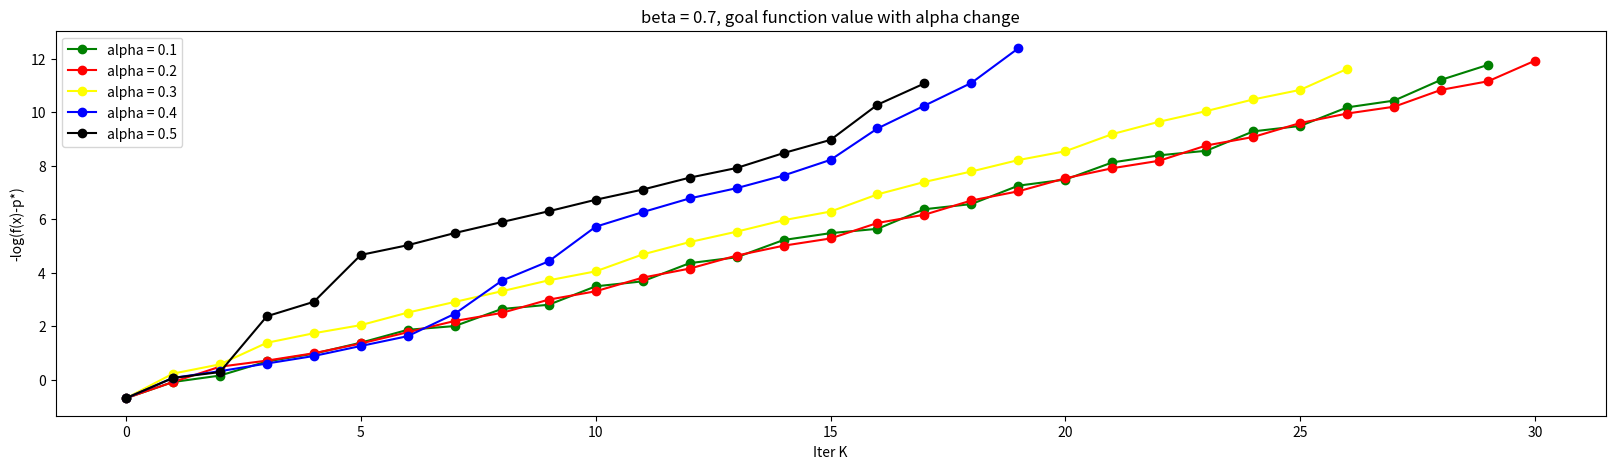
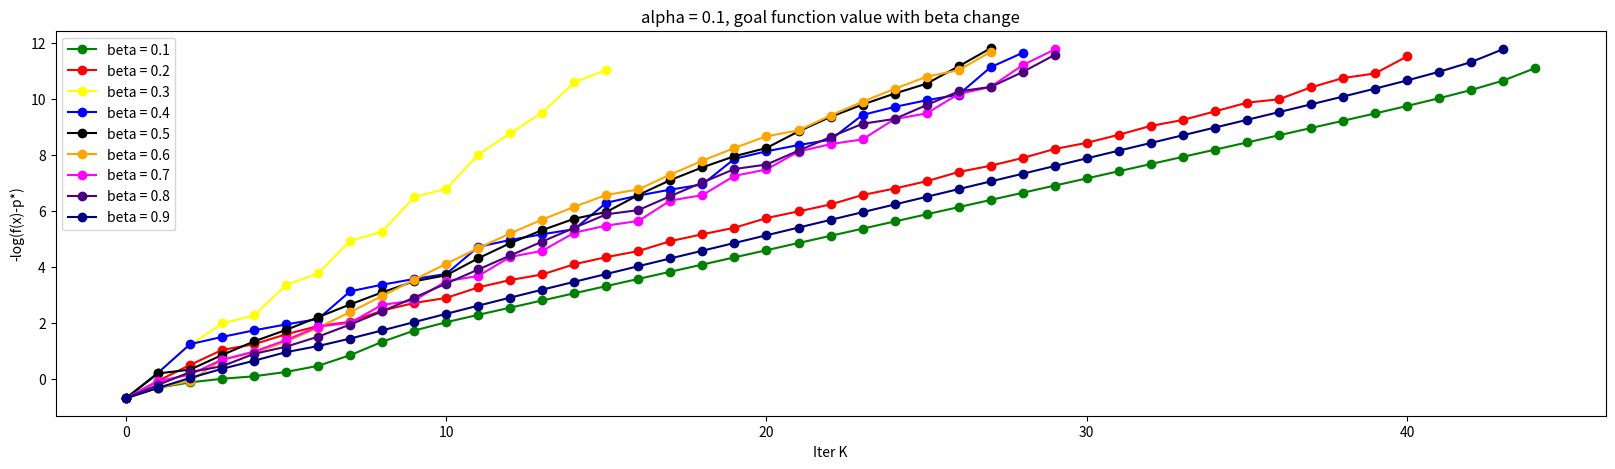
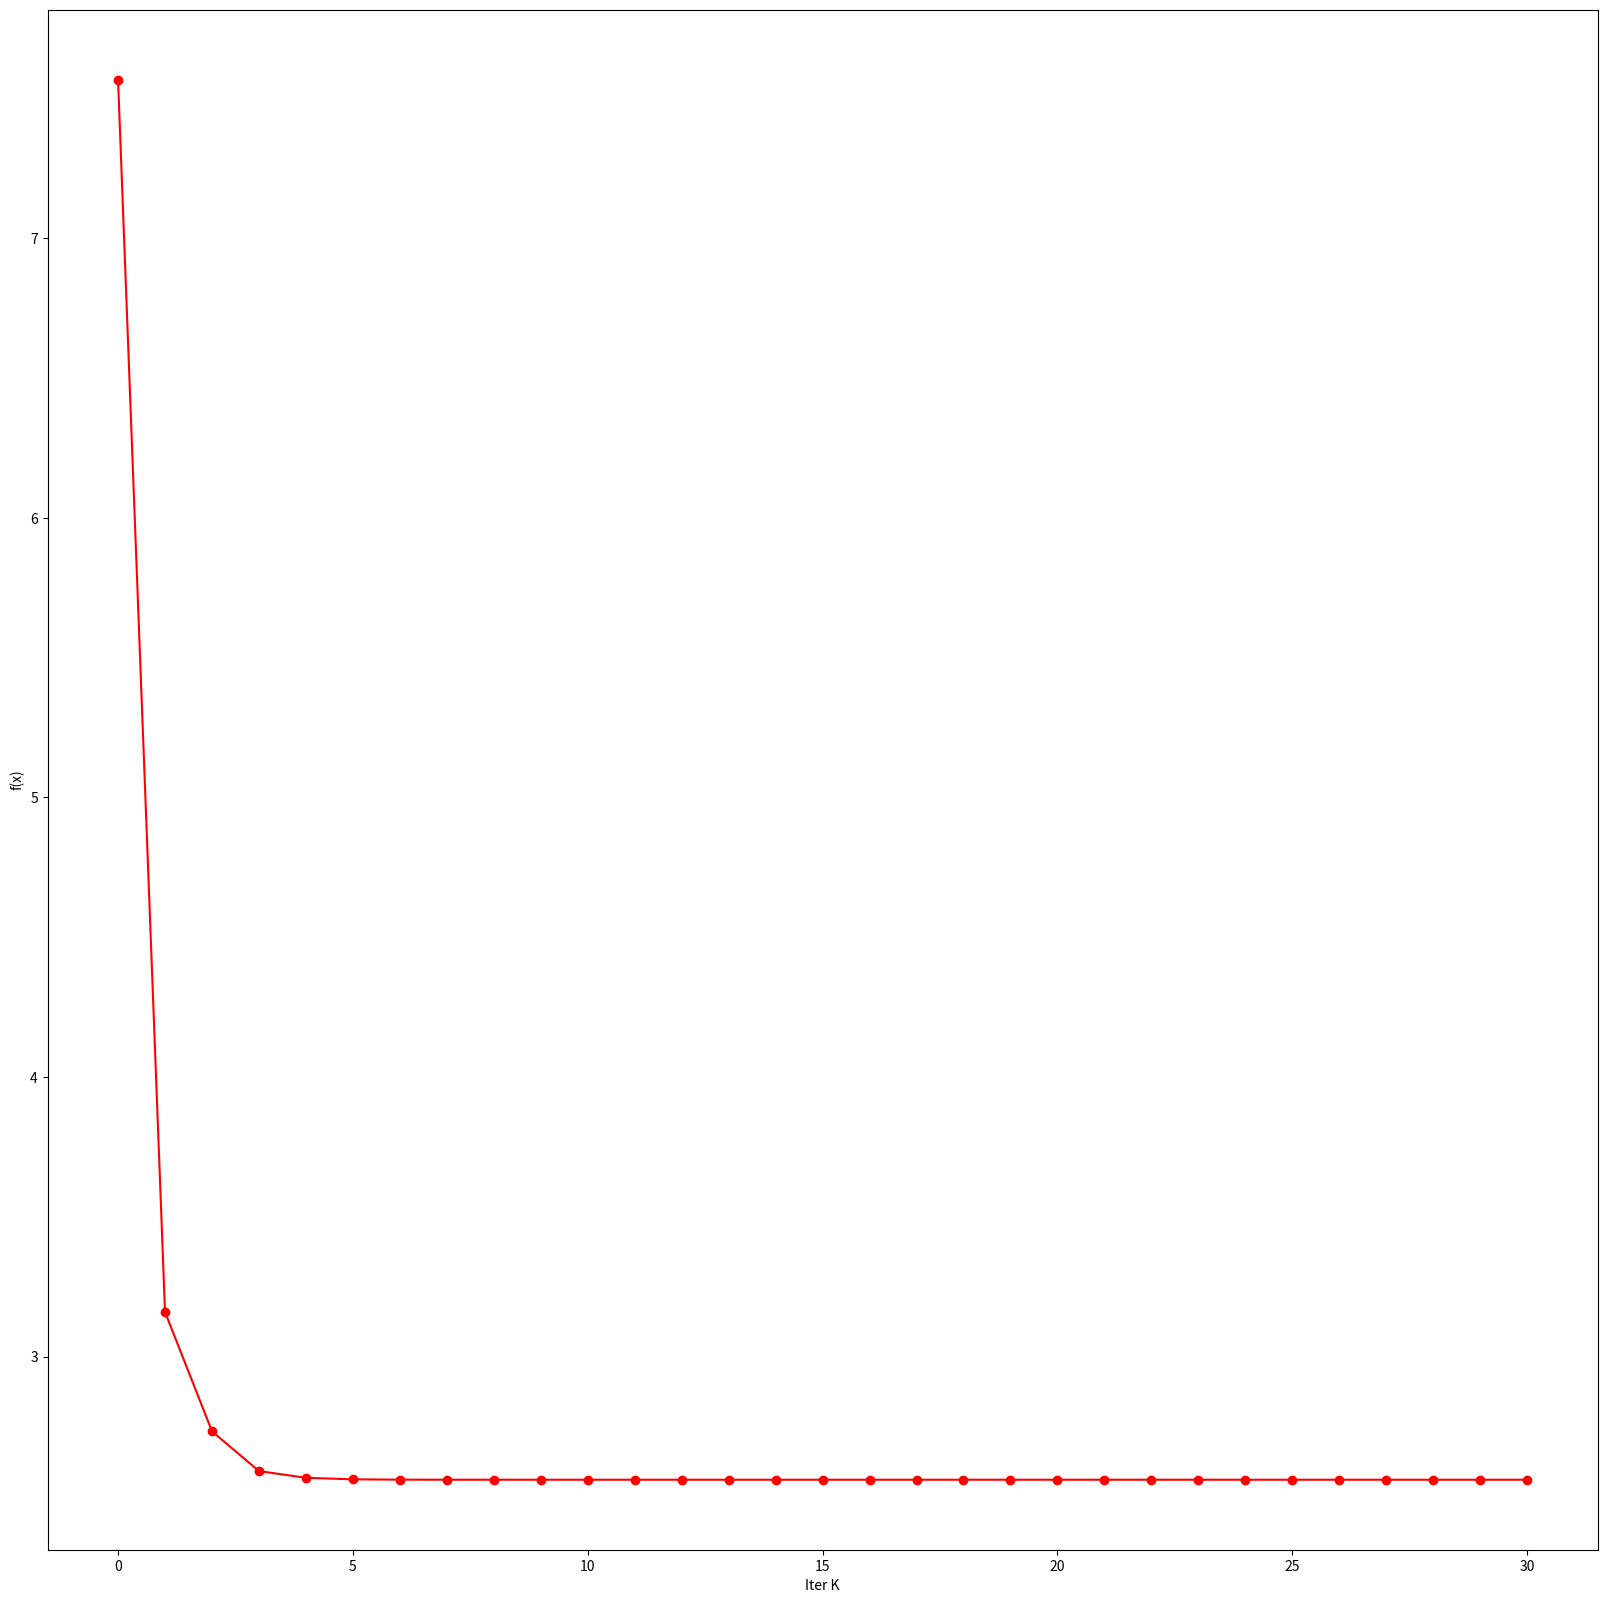

Write Python code to recreate these figures, in order.
import matplotlib.pyplot as plt
from math import exp, log10
import numpy as np
from scipy.optimize import minimize_scalar


def Func(x1, x2):
    res = exp(x1 + 3 * x2 - 0.1) + exp(x1 - 3 * x2 - 0.1) + exp(-x1 - 0.1)
    return res


def grad_func(x1, x2):
    res = [exp(x1 + 3 * x2 - 0.1) + exp(x1 - 3 * x2 - 0.1) - exp(-x1 - 0.1),
           3 * exp(x1 + 3 * x2 - 0.1) - 3 * exp(x1 - 3 * x2 - 0.1)]
    return res


def backtracking(alpha, beta):  # 回溯直线搜索
    x1 = x2 = 0.5
    y = Func(x1, x2)
    maxIter = 300

    curve2 = [y]
    iterationcount = 0
    gradient = grad_func(x1, x2)
    epsilon = 1e-5
    while (gradient[0] ** 2 + gradient[1] ** 2 > epsilon * epsilon and iterationcount < maxIter):
        iterationcount += 1
        gradient = grad_func(x1, x2)
        # 找t_k
        t_k = 1.0
        while (Func(x1 - t_k * gradient[0], x2 - t_k * gradient[1]) >
               y - alpha * t_k * (gradient[0] ** 2 + gradient[1] ** 2)):
            t_k *= beta
        x1 = x1 - t_k * gradient[0]
        x2 = x2 - t_k * gradient[1]
        y_iter = Func(x1, x2)
        y = y_iter

        curve2.append(y)
    y_star = y
    # calculate distance between points form curve2 to y*
    for i in range(len(curve2)):
        curve2[i] -= y_star
    return curve2, y_star, iterationcount


def backtracking_show():  # 回溯直线搜索绘图
    print("Backtracking:")
    # alpha change
    plt.figure(1, figsize=(20, 5))
    index = 0
    color = ['green', 'red', 'yellow', 'blue', 'black', 'orange', 'fuchsia', 'indigo', 'navy', 'gray']
    legend = []
    while (index <= 4):
        alpha = (index + 1) / 10
        curve, y, k = backtracking(alpha, 0.7)
        for i in range(len(curve) - 1):
            curve[i] = -1 * log10(curve[i])
        curve.pop()
        plt.plot(curve, color=color[index], marker='o')
        print("alpha = ", alpha, end='   ')
        print("result = ", y, end='  ')
        print("iteration time = ", k)
        legend.append("alpha = " + str(alpha))
        index += 1
    plt.xlabel("Iter K")
    plt.ylabel("-log(f(x)-p*)")
    plt.legend(legend)
    plt.title("beta = 0.7, goal function value with alpha change")
    plt.show()

    # beta change
    plt.figure(2, figsize=(20, 5))
    index = 0
    legend = []
    color = ['green', 'red', 'yellow', 'blue', 'black', 'orange', 'fuchsia', 'indigo', 'navy', 'gray']
    while (index <= 8):
        beta = (index + 1) / 10
        curve, y, k = backtracking(0.1, beta)
        for i in range(len(curve) - 1):
            curve[i] = -1 * log10(curve[i])
        curve.pop()
        plt.plot(curve, color=color[index], marker='o')
        print("beta = ", beta, end='   ')
        print("result = ", y, end='  ')
        print("iteration time = ", k)
        legend.append("beta = " + str(beta))
        index += 1
    plt.xlabel("Iter K")
    plt.ylabel("-log(f(x)-p*)")
    plt.legend(legend)
    plt.title("alpha = 0.1, goal function value with beta change")
    plt.show()
    return


def ExactLineSearch():  # 精确直线搜索
    x1 = x2 = 0.5
    y = Func(x1, x2)
    maxIter = 30

    curve = [y]
    iterationcount = 0
    while (iterationcount < maxIter):
        iterationcount += 1
        gradient = grad_func(x1, x2)

        def line_search(alpha):
            return Func(x1 - alpha * gradient[0], x2 - alpha * gradient[1])

        res = minimize_scalar(line_search)
        alpha_opt = res.x  # optimal t

        x1 = x1 - alpha_opt * gradient[0]
        x2 = x2 - alpha_opt * gradient[1]

        cur_res = Func(x1, x2)
        curve.append(cur_res)
    return curve, cur_res


def ExactLineSearch_show():
    plt.figure(figsize=(20, 20))
    curve, y = ExactLineSearch()
    plt.plot(curve, color='red', marker='o')
    print("ExactLineSearch result = ", y, end='  ')
    plt.xlabel("Iter K")
    plt.ylabel("f(x)")
    # plt.title("f(x) with change of iterate times")
    plt.show()


backtracking_show()
ExactLineSearch_show()
